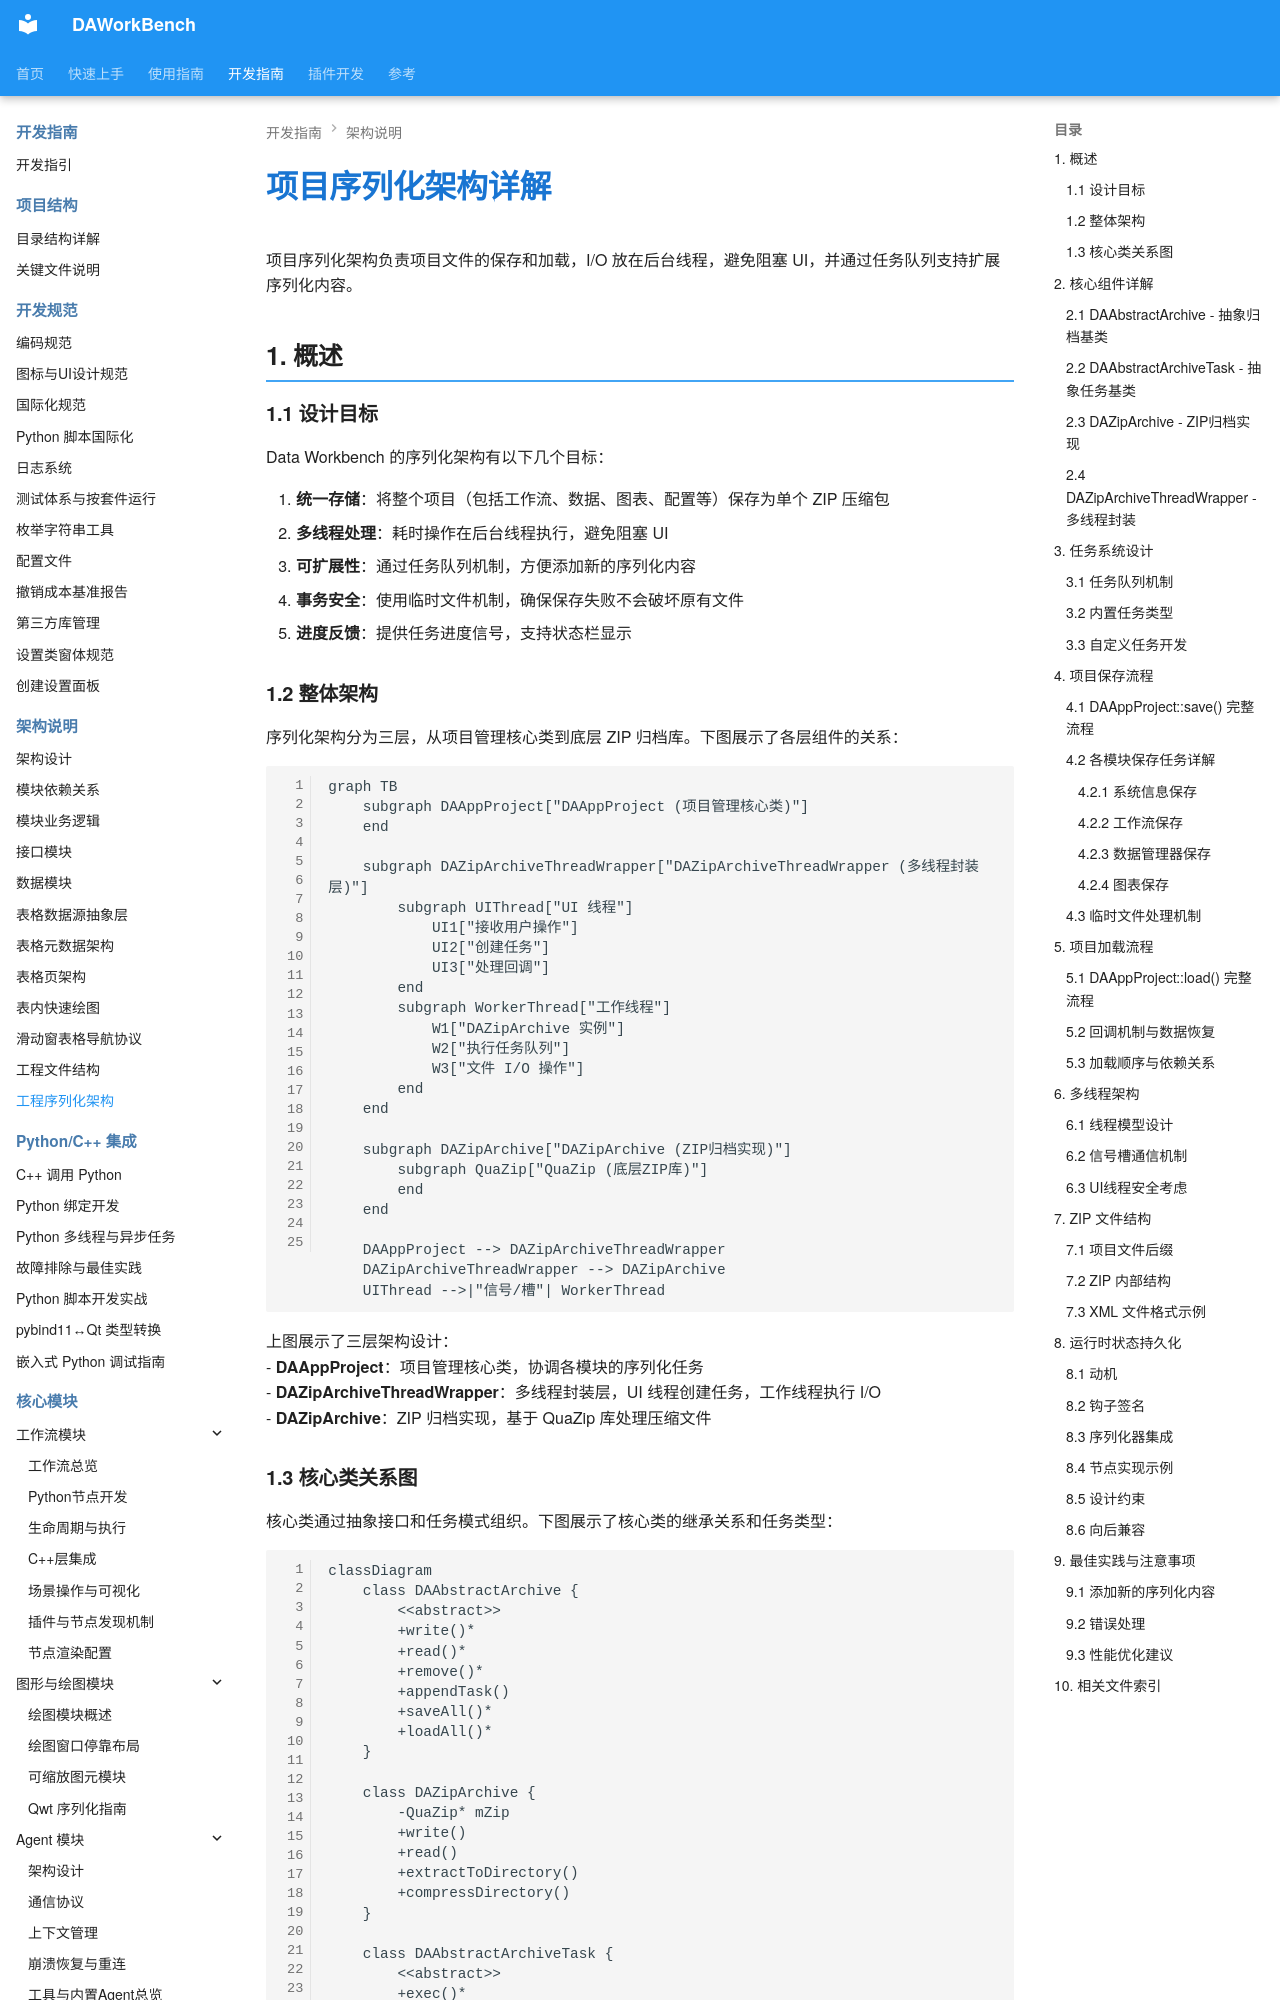

repository: czyt1988/data-workbench · page: zh/dev-guide/architecture/project-serialization-architecture/index.html · generator: mkdocs

# 项目序列化架构详解

项目序列化架构负责项目文件的保存和加载，I/O 放在后台线程，避免阻塞 UI，并通过任务队列支持扩展序列化内容。

## 1. 概述

### 1.1 设计目标

Data Workbench 的序列化架构有以下几个目标：

1. **统一存储**：将整个项目（包括工作流、数据、图表、配置等）保存为单个 ZIP 压缩包
2. **多线程处理**：耗时操作在后台线程执行，避免阻塞 UI
3. **可扩展性**：通过任务队列机制，方便添加新的序列化内容
4. **事务安全**：使用临时文件机制，确保保存失败不会破坏原有文件
5. **进度反馈**：提供任务进度信号，支持状态栏显示

### 1.2 整体架构

序列化架构分为三层，从项目管理核心类到底层 ZIP 归档库。下图展示了各层组件的关系：

```mermaid
graph TB
    subgraph DAAppProject["DAAppProject (项目管理核心类)"]
    end
    
    subgraph DAZipArchiveThreadWrapper["DAZipArchiveThreadWrapper (多线程封装层)"]
        subgraph UIThread["UI 线程"]
            UI1["接收用户操作"]
            UI2["创建任务"]
            UI3["处理回调"]
        end
        subgraph WorkerThread["工作线程"]
            W1["DAZipArchive 实例"]
            W2["执行任务队列"]
            W3["文件 I/O 操作"]
        end
    end
    
    subgraph DAZipArchive["DAZipArchive (ZIP归档实现)"]
        subgraph QuaZip["QuaZip (底层ZIP库)"]
        end
    end
    
    DAAppProject --> DAZipArchiveThreadWrapper
    DAZipArchiveThreadWrapper --> DAZipArchive
    UIThread -->|"信号/槽"| WorkerThread
```

上图展示了三层架构设计：
- **DAAppProject**：项目管理核心类，协调各模块的序列化任务
- **DAZipArchiveThreadWrapper**：多线程封装层，UI 线程创建任务，工作线程执行 I/O
- **DAZipArchive**：ZIP 归档实现，基于 QuaZip 库处理压缩文件
